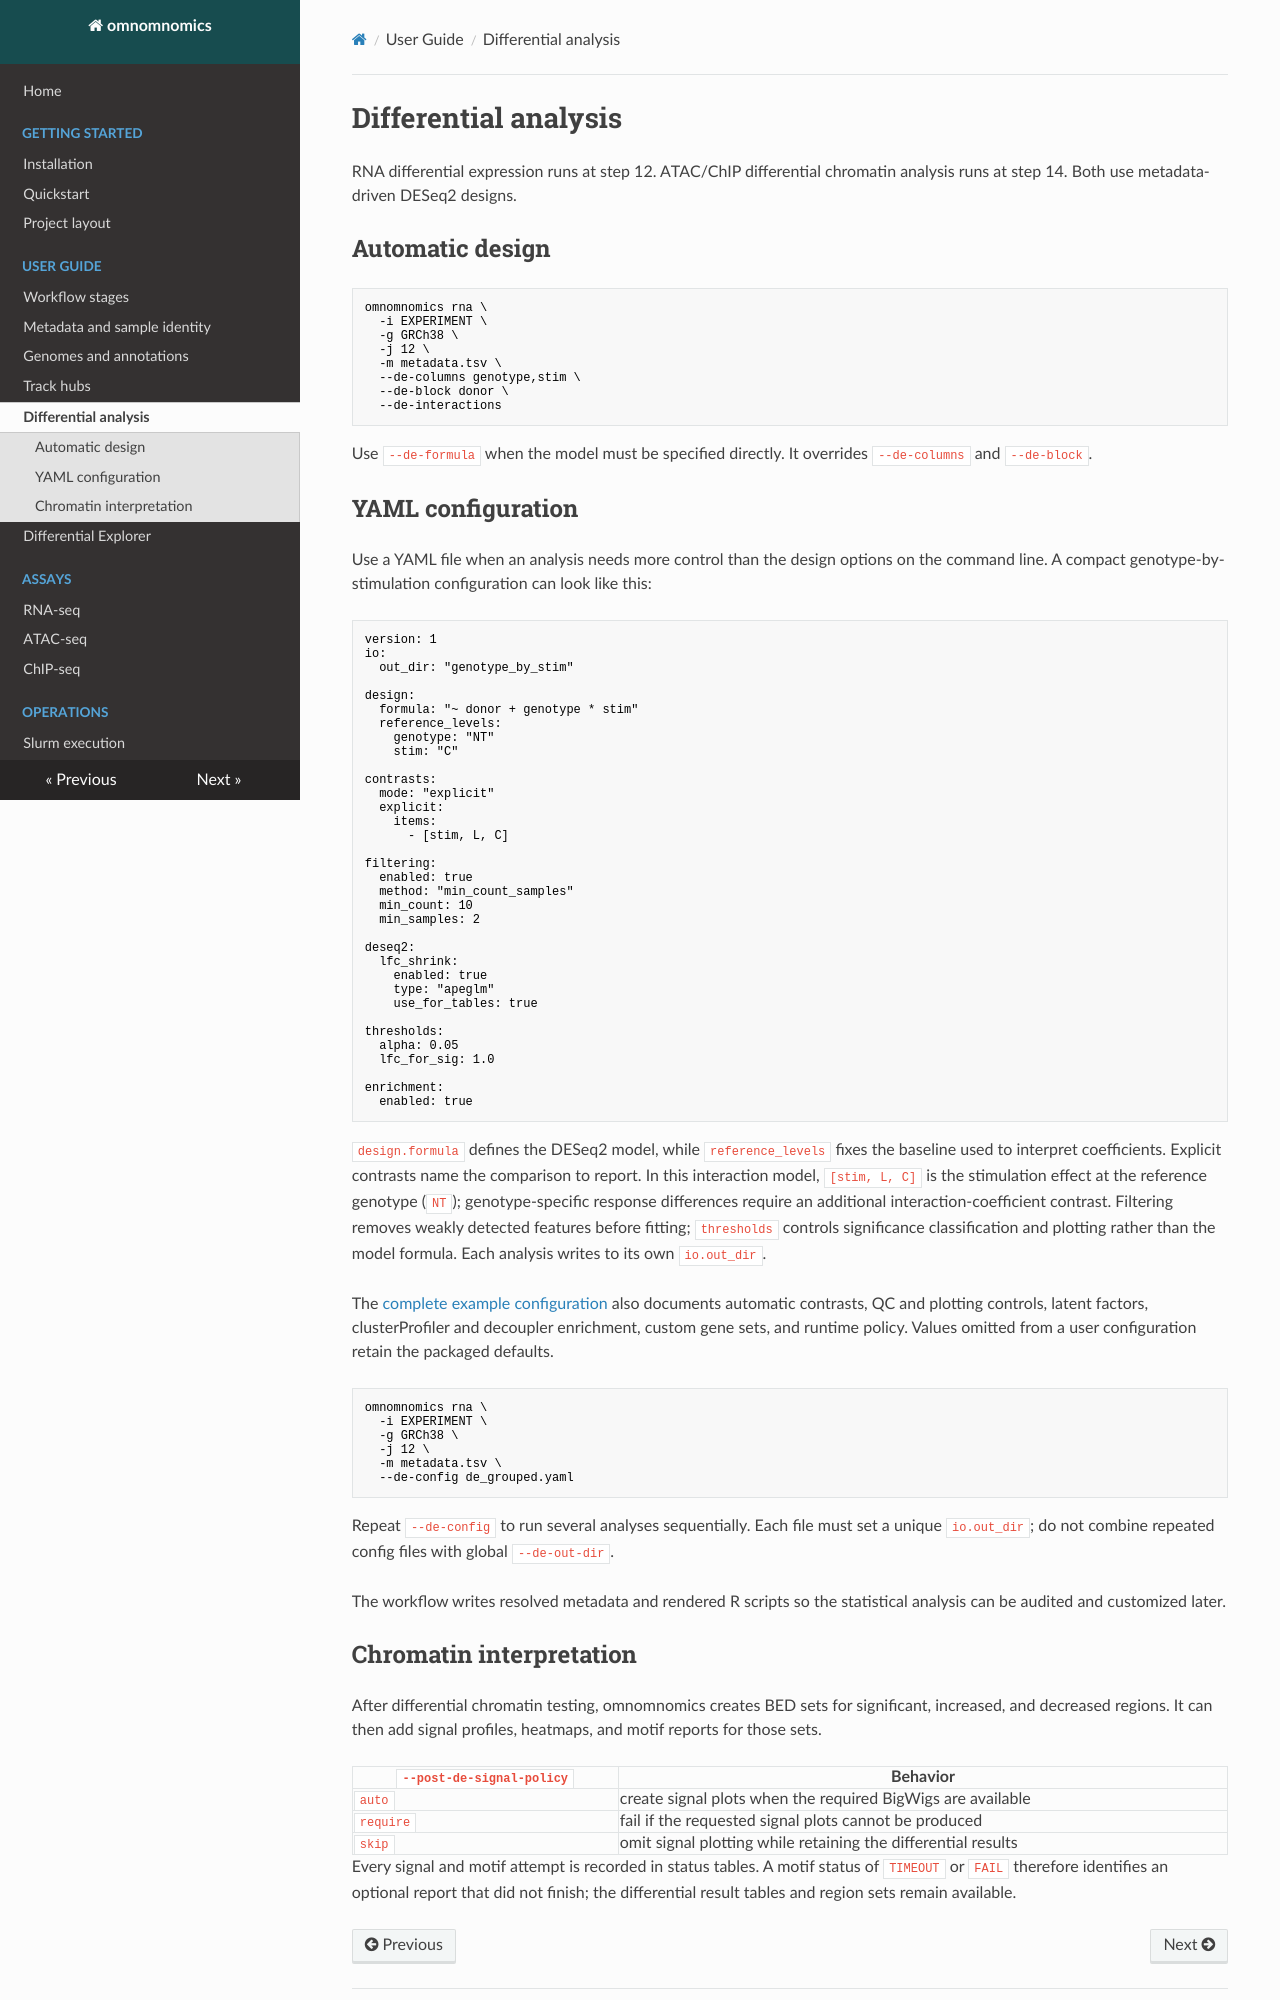

repository: prangelab/omnomnomics · page: guides/differential-analysis/index.html · generator: mkdocs

# Differential analysis

RNA differential expression runs at step 12. ATAC/ChIP differential chromatin
analysis runs at step 14. Both use metadata-driven DESeq2 designs.

## Automatic design

```bash
omnomnomics rna \
  -i EXPERIMENT \
  -g GRCh38 \
  -j 12 \
  -m metadata.tsv \
  --de-columns genotype,stim \
  --de-block donor \
  --de-interactions
```

Use `--de-formula` when the model must be specified directly. It overrides
`--de-columns` and `--de-block`.

## YAML configuration

Use a YAML file when an analysis needs more control than the design options on
the command line. A compact genotype-by-stimulation configuration can look like
this:

```yaml
version: 1
io:
  out_dir: "genotype_by_stim"

design:
  formula: "~ donor + genotype * stim"
  reference_levels:
    genotype: "NT"
    stim: "C"

contrasts:
  mode: "explicit"
  explicit:
    items:
      - [stim, L, C]

filtering:
  enabled: true
  method: "min_count_samples"
  min_count: 10
  min_samples: 2

deseq2:
  lfc_shrink:
    enabled: true
    type: "apeglm"
    use_for_tables: true

thresholds:
  alpha: 0.05
  lfc_for_sig: 1.0

enrichment:
  enabled: true
```

`design.formula` defines the DESeq2 model, while `reference_levels` fixes the
baseline used to interpret coefficients. Explicit contrasts name the comparison
to report. In this interaction model, `[stim, L, C]` is the stimulation effect
at the reference genotype (`NT`); genotype-specific response differences require
an additional interaction-coefficient contrast. Filtering removes weakly
detected features before fitting;
`thresholds` controls significance classification and plotting rather than the
model formula. Each analysis writes to its own `io.out_dir`.

The
[complete example configuration](https://github.com/prangelab/omnomnomics/blob/main/src/omnomnomics/workflow/config/de_config.example.yaml)
also documents automatic contrasts, QC and plotting controls, latent factors,
clusterProfiler and decoupler enrichment, custom gene sets, and runtime policy.
Values omitted from a user configuration retain the packaged defaults.

```bash
omnomnomics rna \
  -i EXPERIMENT \
  -g GRCh38 \
  -j 12 \
  -m metadata.tsv \
  --de-config de_grouped.yaml
```

Repeat `--de-config` to run several analyses sequentially. Each file must set a
unique `io.out_dir`; do not combine repeated config files with global
`--de-out-dir`.

The workflow writes resolved metadata and rendered R scripts so the statistical
analysis can be audited and customized later.
